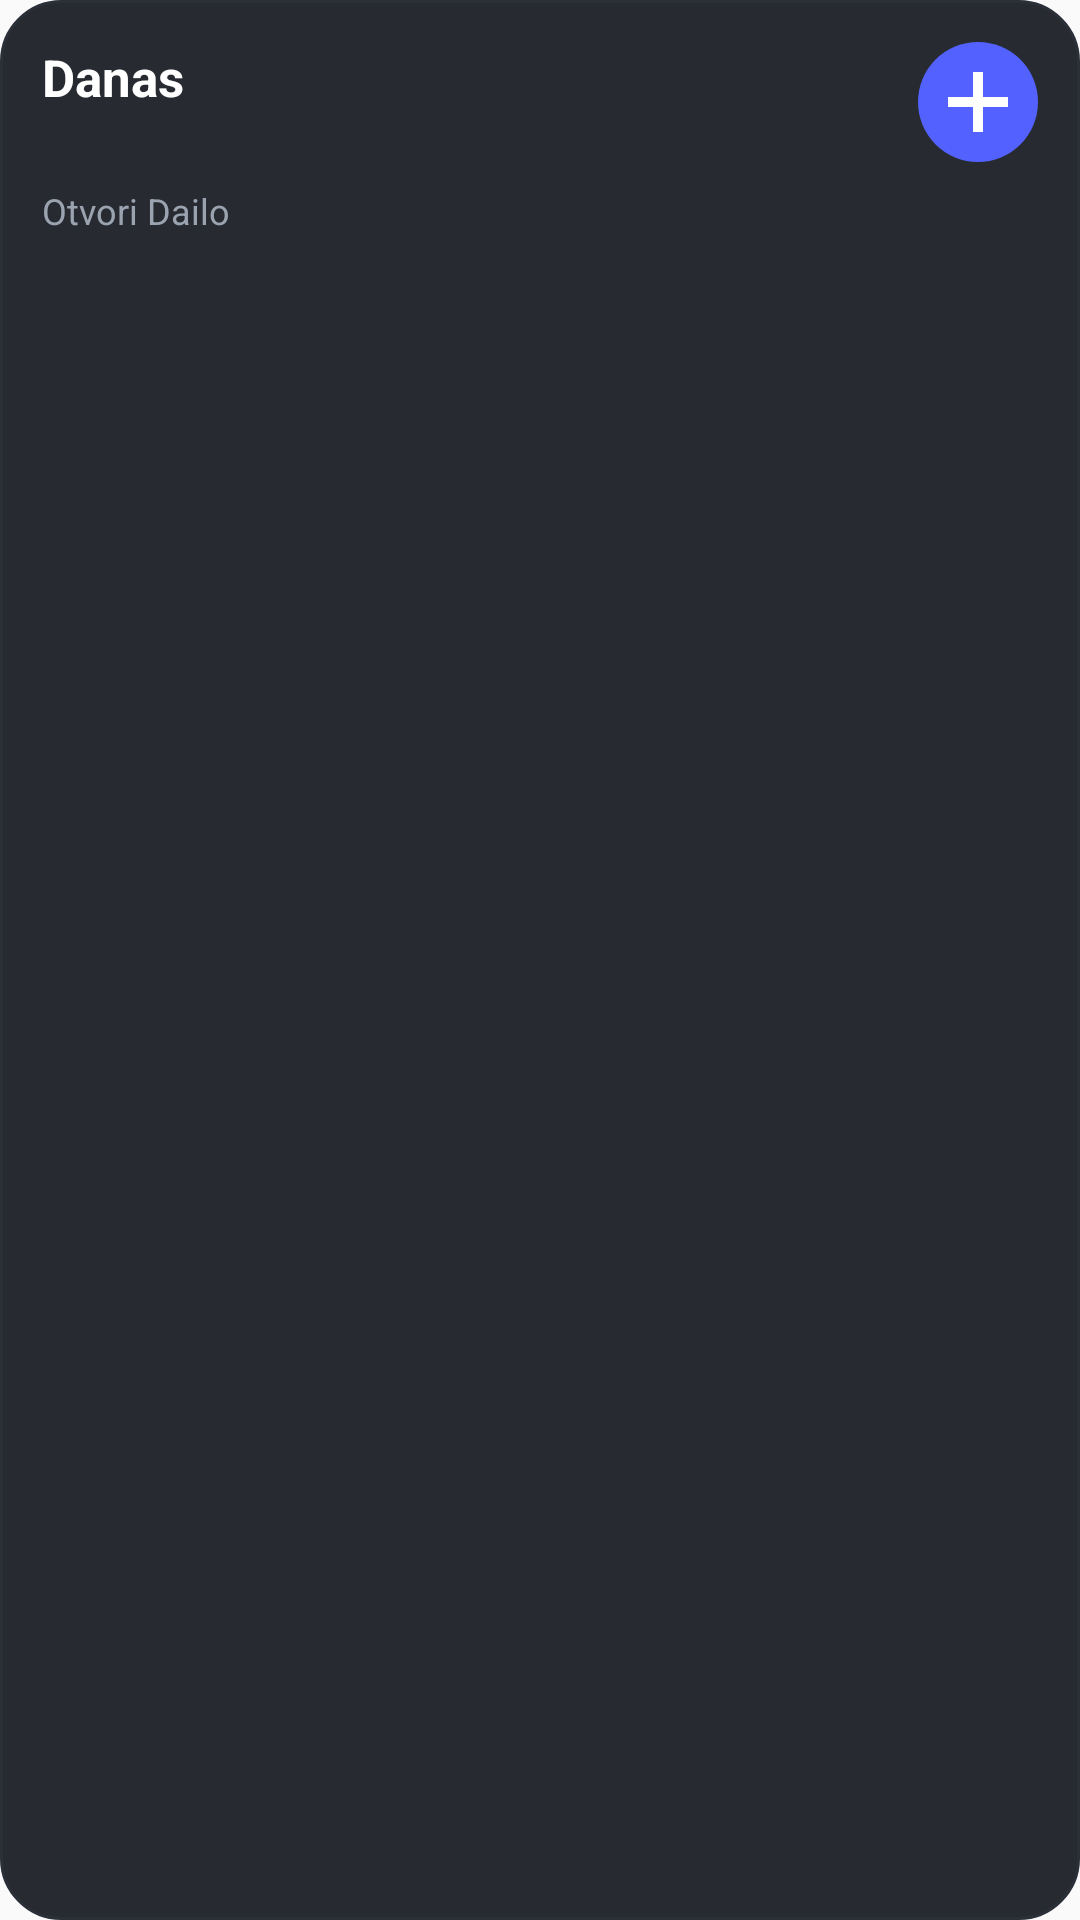

The Android layout XML behind this screen, and the referenced resources:
<!-- AndroidManifest.xml: application theme AppTheme -->
<!-- res/layout/widget_today.xml -->
<?xml version="1.0" encoding="utf-8"?>
<LinearLayout xmlns:android="http://schemas.android.com/apk/res/android"
    android:id="@+id/widget_root"
    android:layout_width="match_parent"
    android:layout_height="match_parent"
    android:background="@drawable/widget_background"
    android:orientation="vertical"
    android:padding="14dp">

    <LinearLayout
        android:layout_width="match_parent"
        android:layout_height="wrap_content"
        android:gravity="center_vertical"
        android:orientation="horizontal">

        <LinearLayout
            android:layout_width="0dp"
            android:layout_height="wrap_content"
            android:layout_weight="1"
            android:orientation="vertical">

            <TextView
                android:id="@+id/widget_title"
                android:layout_width="wrap_content"
                android:layout_height="wrap_content"
                android:text="@string/shortcut_today"
                android:textColor="#FFFFFF"
                android:textSize="17sp"
                android:textStyle="bold" />

            <TextView
                android:id="@+id/widget_summary"
                android:layout_width="wrap_content"
                android:layout_height="wrap_content"
                android:textColor="#9AA3AF"
                android:textSize="12sp" />
        </LinearLayout>

        <ImageView
            android:id="@+id/widget_add"
            android:layout_width="40dp"
            android:layout_height="40dp"
            android:contentDescription="@string/shortcut_new_task"
            android:src="@drawable/ic_shortcut_add" />
    </LinearLayout>

    <TextView android:id="@+id/widget_row_1" android:layout_width="match_parent" android:layout_height="wrap_content" android:paddingTop="8dp" android:maxLines="1" android:ellipsize="end" android:textColor="#E9EBEF" android:textSize="14sp" android:visibility="gone" />
    <TextView android:id="@+id/widget_row_2" android:layout_width="match_parent" android:layout_height="wrap_content" android:paddingTop="6dp" android:maxLines="1" android:ellipsize="end" android:textColor="#E9EBEF" android:textSize="14sp" android:visibility="gone" />
    <TextView android:id="@+id/widget_row_3" android:layout_width="match_parent" android:layout_height="wrap_content" android:paddingTop="6dp" android:maxLines="1" android:ellipsize="end" android:textColor="#E9EBEF" android:textSize="14sp" android:visibility="gone" />
    <TextView android:id="@+id/widget_row_4" android:layout_width="match_parent" android:layout_height="wrap_content" android:paddingTop="6dp" android:maxLines="1" android:ellipsize="end" android:textColor="#E9EBEF" android:textSize="14sp" android:visibility="gone" />
    <TextView android:id="@+id/widget_row_5" android:layout_width="match_parent" android:layout_height="wrap_content" android:paddingTop="6dp" android:maxLines="1" android:ellipsize="end" android:textColor="#E9EBEF" android:textSize="14sp" android:visibility="gone" />

    <TextView
        android:id="@+id/widget_note"
        android:layout_width="match_parent"
        android:layout_height="wrap_content"
        android:paddingTop="8dp"
        android:text="@string/widget_open"
        android:textColor="#9AA3AF"
        android:textSize="12sp" />
</LinearLayout>
<!-- resources referenced by this layout -->
<resources>
  <!-- drawable ic_shortcut_add (drawable) -->
  <?xml version="1.0" encoding="utf-8"?>
  <vector xmlns:android="http://schemas.android.com/apk/res/android" android:width="24dp" android:height="24dp" android:viewportWidth="24" android:viewportHeight="24">
      <path android:fillColor="#5362FF" android:pathData="M12,0a12,12 0,1 0,0 24a12,12 0,1 0,0 -24z" />
      <path android:fillColor="#FFFFFF" android:pathData="M11,6h2v5h5v2h-5v5h-2v-5h-5v-2h5z" />
  </vector>
  <!-- drawable widget_background (drawable) -->
  <?xml version="1.0" encoding="utf-8"?>
  <shape xmlns:android="http://schemas.android.com/apk/res/android" android:shape="rectangle">
      <solid android:color="#F01A1E25" />
      <stroke android:width="1dp" android:color="#2A2F38" />
      <corners android:radius="20dp" />
  </shape>
  <string name="shortcut_new_task">Novi zadatak</string>
  <string name="shortcut_today">Danas</string>
  <string name="widget_open">Otvori Dailo</string>
  <style name="AppTheme" parent="Theme.AppCompat.Light.DarkActionBar">
          
          <item name="colorPrimary">@color/colorPrimary</item>
          <item name="colorPrimaryDark">@color/colorPrimaryDark</item>
          <item name="colorAccent">@color/colorAccent</item>
      </style>
  <!-- not gathered from this repository: default colours our renderer supplied (Android Studio template values) -->
  <color name="colorPrimary">#FF6200EE</color>
  <color name="colorPrimaryDark">#FF3700B3</color>
  <color name="colorAccent">#FF03DAC5</color>
</resources>
